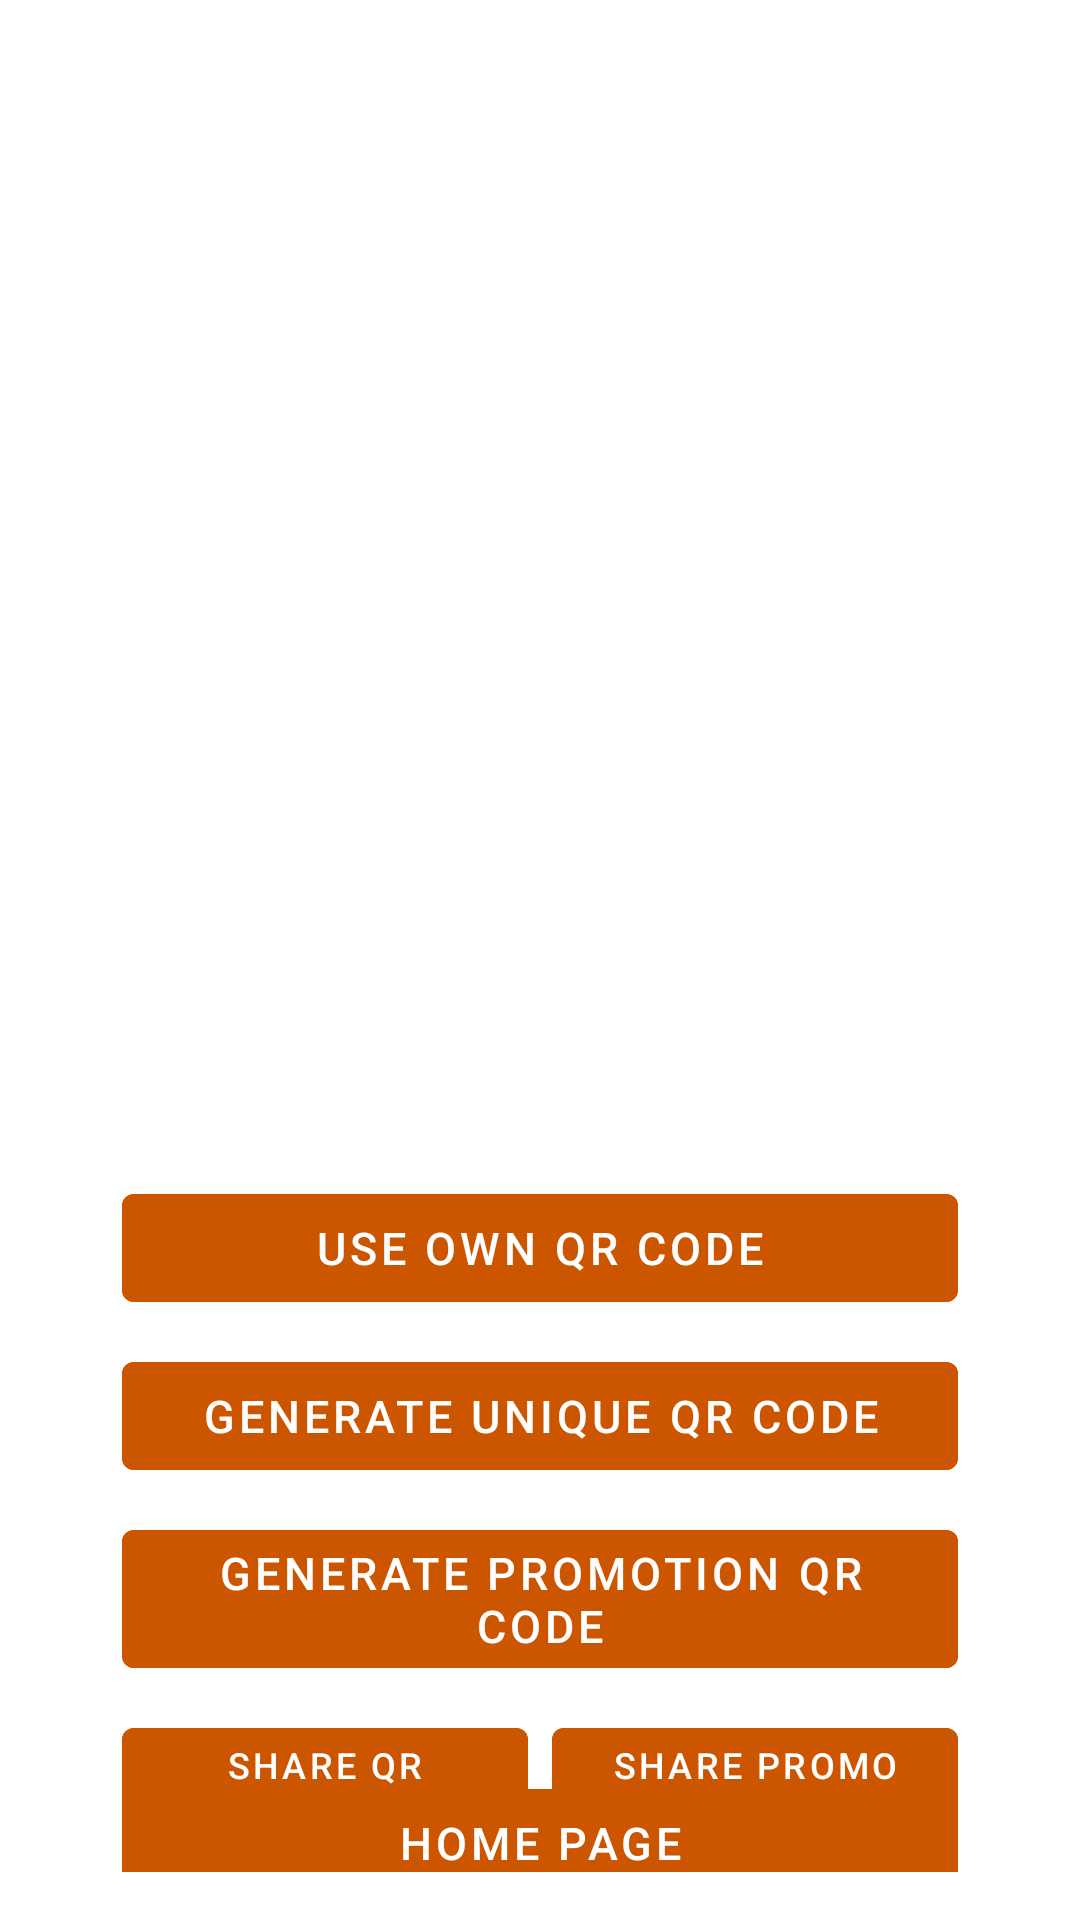

This screen was rendered from an Android layout file. Write that file and the resources it references.
<!-- AndroidManifest.xml: application theme Theme.ProjectApp -->
<!-- res/layout/activity_generate_qrcode.xml -->
<?xml version="1.0" encoding="utf-8"?>
<androidx.constraintlayout.widget.ConstraintLayout xmlns:android="http://schemas.android.com/apk/res/android"
    xmlns:app="http://schemas.android.com/apk/res-auto"
    android:layout_width="match_parent"
    android:layout_height="match_parent"
    android:padding="16dp"
    android:background="@color/white">

    
    <ImageView
        android:id="@+id/qrCodeImageView"
        android:layout_width="0dp"
        android:layout_height="0dp"
        app:layout_constraintDimensionRatio="H,1:1"
        app:layout_constraintTop_toTopOf="parent"
        app:layout_constraintStart_toStartOf="parent"
        app:layout_constraintEnd_toEndOf="parent"
        android:layout_marginTop="32dp"
        android:background="@drawable/ic_launcher_foreground"/>

    
    <com.google.android.material.button.MaterialButton
        style="@style/Widget.MaterialComponents.Button.UnelevatedButton"
        android:id="@+id/useOwnQrButton"
        android:layout_width="0dp"
        android:layout_height="wrap_content"
        android:text="Use Own QR Code"
        android:textSize="15sp"
        android:textColor="@color/white"
        android:backgroundTint="@color/orange"
        app:layout_constraintTop_toBottomOf="@id/qrCodeImageView"
        app:layout_constraintStart_toStartOf="parent"
        app:layout_constraintEnd_toEndOf="parent"
        android:layout_marginTop="16dp"
        app:layout_constraintWidth_percent="0.85" />

    
    <com.google.android.material.button.MaterialButton
        style="@style/Widget.MaterialComponents.Button.UnelevatedButton"
        android:id="@+id/generateQrCodeButton"
        android:layout_width="0dp"
        android:layout_height="wrap_content"
        android:text="Generate Unique QR Code"
        android:textSize="15sp"
        android:textColor="@color/white"
        android:backgroundTint="@color/orange"
        app:layout_constraintTop_toBottomOf="@id/useOwnQrButton"
        app:layout_constraintStart_toStartOf="parent"
        app:layout_constraintEnd_toEndOf="parent"
        android:layout_marginTop="8dp"
        app:layout_constraintWidth_percent="0.85" />

    
    <com.google.android.material.button.MaterialButton
        style="@style/Widget.MaterialComponents.Button.UnelevatedButton"
        android:id="@+id/generatePromotionQrCodeButton"
        android:layout_width="0dp"
        android:layout_height="wrap_content"
        android:text="Generate Promotion QR Code"
        android:textSize="15sp"
        android:textColor="@color/white"
        android:backgroundTint="@color/orange"
        app:layout_constraintTop_toBottomOf="@id/generateQrCodeButton"
        app:layout_constraintStart_toStartOf="parent"
        app:layout_constraintEnd_toEndOf="parent"
        android:layout_marginTop="8dp"
        app:layout_constraintWidth_percent="0.85" />

    

    
    <com.google.android.material.button.MaterialButton
        android:id="@+id/shareQrCodeButton"
        style="@style/Widget.MaterialComponents.Button.UnelevatedButton"
        android:layout_width="0dp"
        android:layout_height="wrap_content"
        android:text="Share QR Code"
        android:textSize="12sp"
        android:textColor="@color/white"
        android:backgroundTint="@color/orange"
        app:layout_constraintTop_toBottomOf="@id/generatePromotionQrCodeButton"
        app:layout_constraintStart_toStartOf="@id/useOwnQrButton"
        app:layout_constraintEnd_toStartOf="@id/sharePromoQrCodeButton"
        app:layout_constraintHorizontal_chainStyle="packed"
        app:layout_constraintHorizontal_weight="1"
        android:layout_marginTop="8dp" />

    
    <com.google.android.material.button.MaterialButton
        android:id="@+id/sharePromoQrCodeButton"
        style="@style/Widget.MaterialComponents.Button.UnelevatedButton"
        android:layout_width="0dp"
        android:layout_height="wrap_content"
        android:text="Share Promo QR"
        android:textSize="12sp"
        android:textColor="@color/white"
        android:backgroundTint="@color/orange"
        app:layout_constraintTop_toBottomOf="@id/generatePromotionQrCodeButton"
        app:layout_constraintStart_toEndOf="@id/shareQrCodeButton"
        app:layout_constraintEnd_toEndOf="@id/useOwnQrButton"
        app:layout_constraintHorizontal_weight="1"
        android:layout_marginTop="8dp"
        android:layout_marginStart="8dp" />

    
    <com.google.android.material.button.MaterialButton
        style="@style/Widget.MaterialComponents.Button.UnelevatedButton"
        android:id="@+id/finishButton"
        android:layout_width="0dp"
        android:layout_height="wrap_content"
        android:text="Home Page"
        android:textSize="15sp"
        android:textColor="@color/white"
        android:backgroundTint="@color/orange"
        app:layout_constraintTop_toBottomOf="@id/shareQrCodeButton"
        app:layout_constraintStart_toStartOf="parent"
        app:layout_constraintEnd_toEndOf="parent"
        android:layout_marginTop="16dp"
        app:layout_constraintWidth_percent="0.85"
        android:layout_marginBottom="32dp"
        app:layout_constraintBottom_toBottomOf="parent" />

</androidx.constraintlayout.widget.ConstraintLayout>
<!-- resources referenced by this layout -->
<resources>
  <color name="orange">#CC5500</color>
  <color name="white">#FFFFFFFF</color>
  <!-- drawable ic_launcher_foreground: webp bitmap (mipmap-hdpi, 1806 bytes) -->
  <style name="Theme.ProjectApp" parent="Base.Theme.ProjectApp" />
  <style name="Base.Theme.ProjectApp" parent="Theme.Material3.DayNight.NoActionBar">
          
           <item name="colorPrimary">@color/statusBar</item>
      </style>
  <color name="statusBar">#F28C28</color>
</resources>
